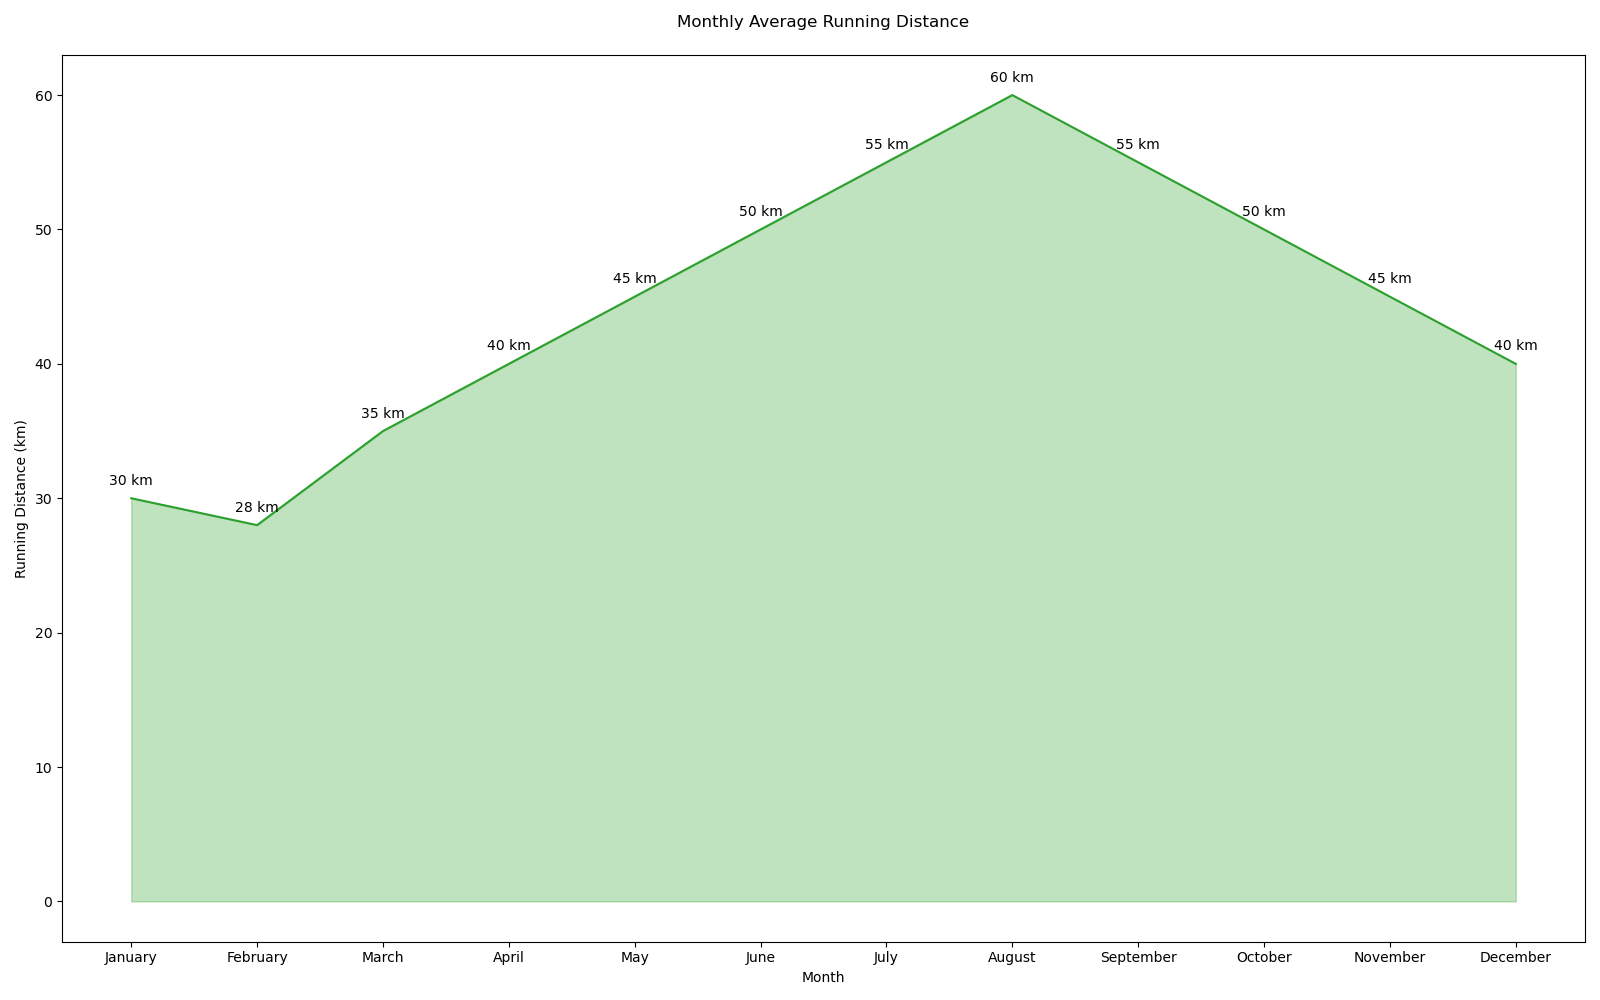

The data file committed next to this chart (first rows):
Month, Average_Running_Distance
January, 30
February, 28
March, 35
April, 40
May, 45
June, 50
July, 55
August, 60
September, 55
October, 50
November, 45
December, 40
